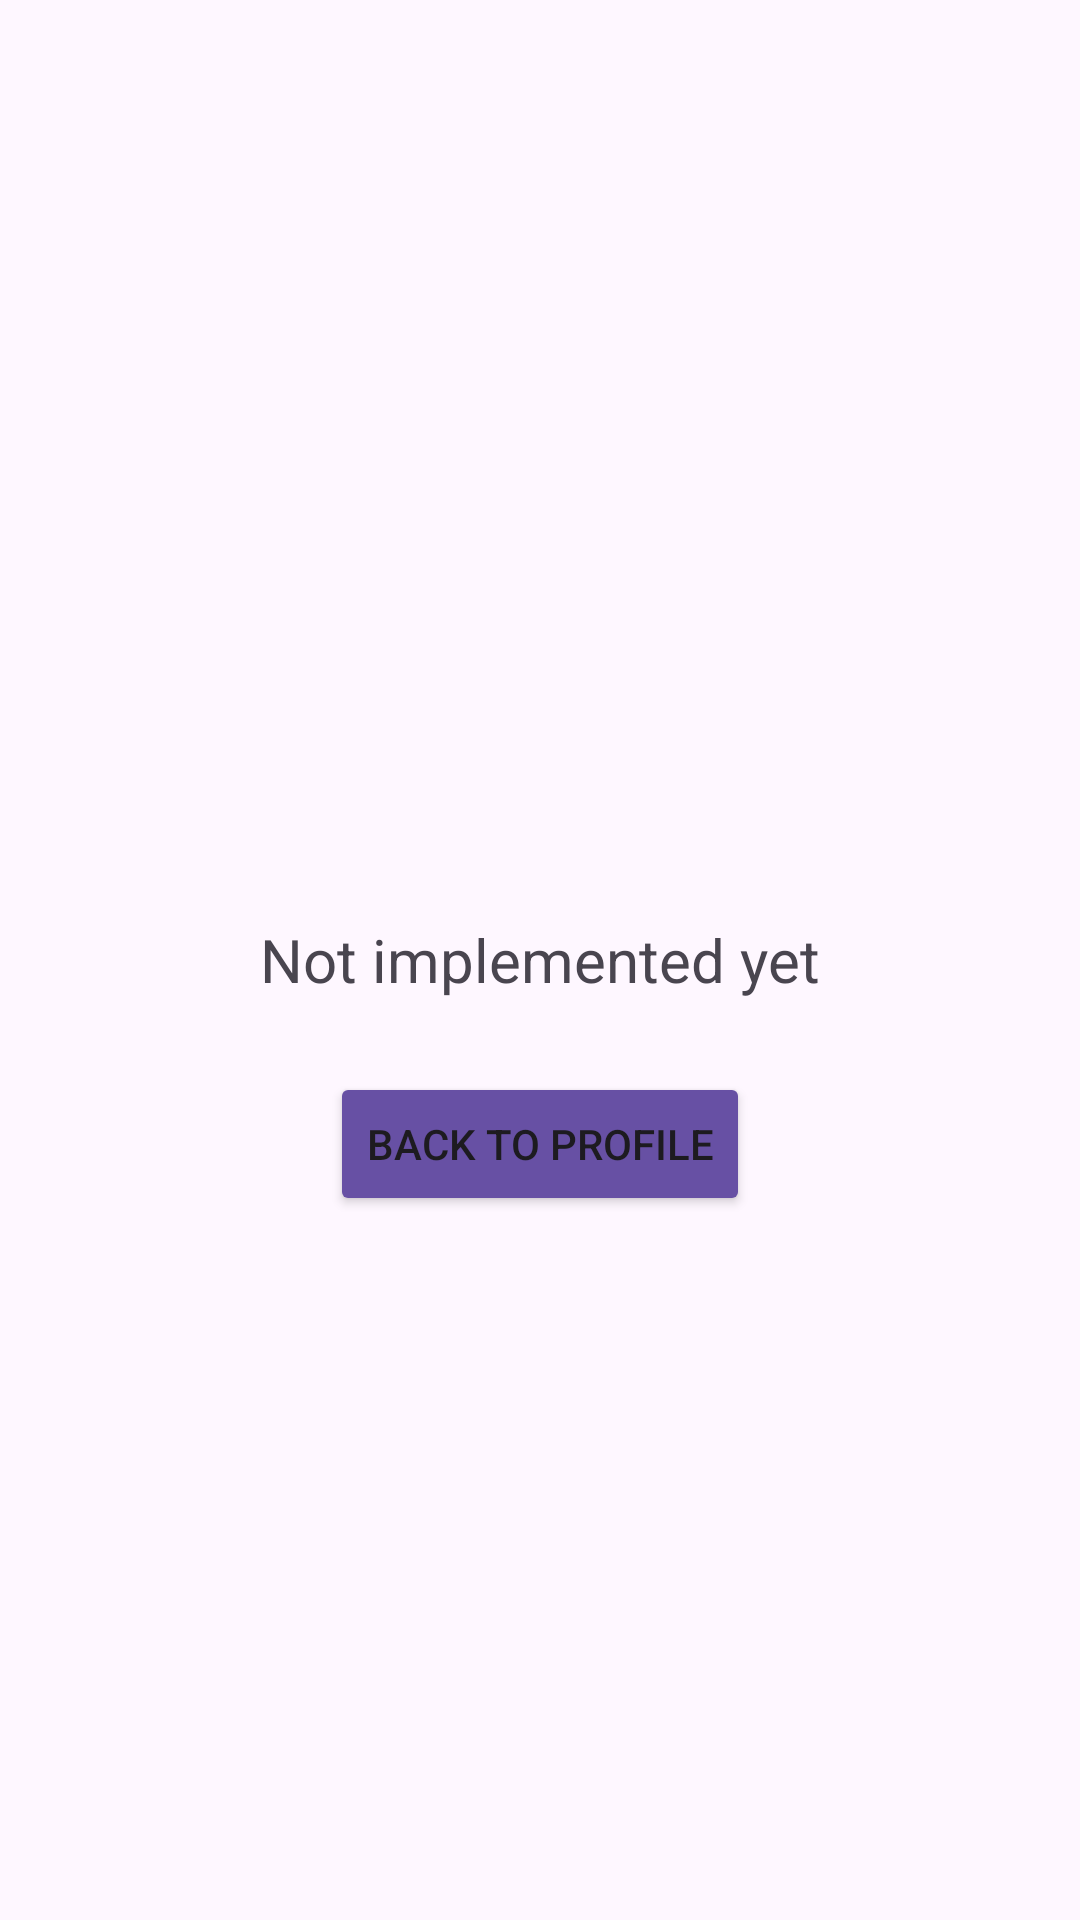

The Android layout XML behind this screen, and the referenced resources:
<!-- AndroidManifest.xml: application theme Theme.PneumaticStoreZavrsni2 -->
<!-- res/layout/activity_friends.xml -->
<?xml version="1.0" encoding="utf-8"?>
<RelativeLayout xmlns:android="http://schemas.android.com/apk/res/android"
    xmlns:app="http://schemas.android.com/apk/res-auto"
    android:layout_width="match_parent"
    android:layout_height="match_parent"
    android:padding="24dp">

    
    <TextView
        android:id="@+id/friends_message"
        android:layout_width="wrap_content"
        android:layout_height="wrap_content"
        android:text="Not implemented yet"
        android:textSize="20sp"
        android:layout_centerInParent="true" />

    
    <Button
        android:id="@+id/back_button"
        android:layout_width="wrap_content"
        android:layout_height="wrap_content"
        android:layout_below="@id/friends_message"
        android:layout_centerHorizontal="true"
        android:layout_marginTop="24dp"
        android:backgroundTint="?android:attr/colorPrimary"
        android:text="Back to Profile"
        app:cornerRadius="0dp" />
</RelativeLayout>
<!-- resources referenced by this layout -->
<resources>
  <style name="Theme.PneumaticStoreZavrsni2" parent="Base.Theme.PneumaticStoreZavrsni2" />
  <style name="Base.Theme.PneumaticStoreZavrsni2" parent="Theme.Material3.DayNight.NoActionBar">
          
          
      </style>
</resources>
